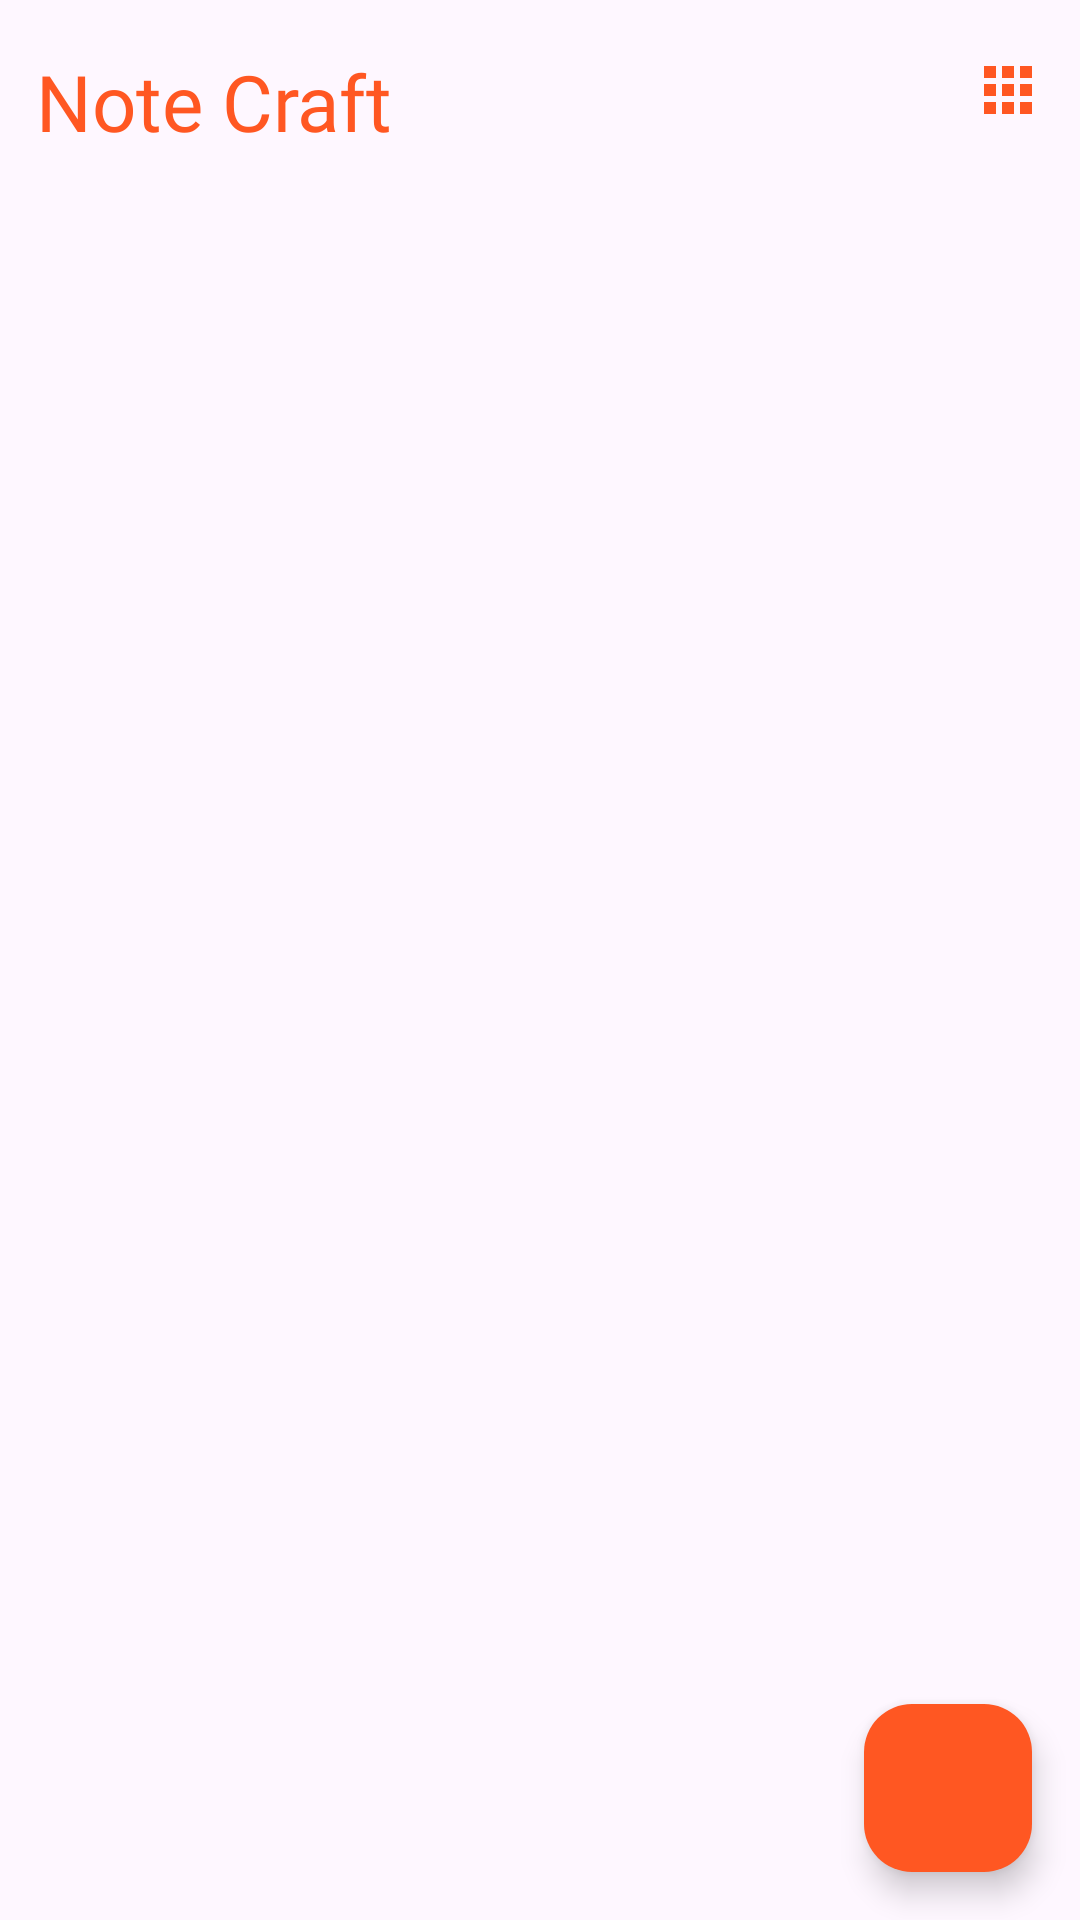

Reconstruct the res/layout file that produces this screen, plus the resources it refers to.
<!-- AndroidManifest.xml: application theme Theme.NoteCraft -->
<!-- res/layout/activity_main.xml -->
<?xml version="1.0" encoding="utf-8"?>
<RelativeLayout xmlns:android="http://schemas.android.com/apk/res/android"
    xmlns:app="http://schemas.android.com/apk/res-auto"
    xmlns:tools="http://schemas.android.com/tools"
    android:id="@+id/activity_main"
    android:layout_width="match_parent"
    android:layout_height="match_parent"
    tools:context=".activities.MainActivity">


    <TextView
        android:id="@+id/idNote"
        android:layout_width="wrap_content"
        android:layout_height="wrap_content"
        android:layout_marginStart="12dp"
        android:layout_marginTop="12dp"
        android:elegantTextHeight="true"
        android:fontFamily="@font/poppins_bold"
        android:text="@string/note_craft"
        android:textColor="@color/orange"
        android:textSize="26sp" />

    <ImageView
        android:id="@+id/idChangeLayout"
        android:layout_width="wrap_content"
        android:layout_height="wrap_content"
        android:layout_alignTop="@id/idNote"
        android:layout_alignParentEnd="true"
        android:layout_marginTop="6dp"
        android:layout_marginEnd="12dp"
        android:adjustViewBounds="true"
        android:foreground="?android:attr/selectableItemBackground"
        android:clickable="true"
        android:contentDescription="@string/add_note"
        android:src="@drawable/baseline_apps_24" />


    <androidx.recyclerview.widget.RecyclerView
        android:id="@+id/idListNotes"
        android:layout_width="match_parent"
        android:layout_height="match_parent"
        android:layout_below="@id/idNote"
        android:layout_alignParentStart="true"
        android:layout_alignParentEnd="true"
        android:layout_alignParentBottom="true"
        android:layout_marginTop="12dp"
        android:padding="8dp"
        app:layoutManager="androidx.recyclerview.widget.LinearLayoutManager"
        tools:itemCount="5"
        tools:listitem="@layout/item_note" />

    <com.google.android.material.floatingactionbutton.FloatingActionButton
        android:id="@+id/addButton"
        android:layout_width="wrap_content"
        android:layout_height="wrap_content"
        android:layout_alignParentEnd="true"
        android:layout_alignParentBottom="true"
        android:layout_margin="16dp"
        android:adjustViewBounds="true"
        android:backgroundTint="@color/orange"
        android:contentDescription="@string/floating_action_tooltip"
        android:src="@drawable/baseline_add_24"
        android:tint="@color/white"
        android:tooltipText="@string/floating_action_tooltip" />

</RelativeLayout>
<!-- res/layout/item_note.xml (included above) -->
<?xml version="1.0" encoding="utf-8"?>
<androidx.cardview.widget.CardView xmlns:android="http://schemas.android.com/apk/res/android"
    xmlns:app="http://schemas.android.com/apk/res-auto"
    xmlns:tools="http://schemas.android.com/tools"
    android:id="@+id/idNoteItem"
    android:layout_width="match_parent"
    android:layout_height="wrap_content"
    android:elevation="4dp"
    android:foreground="?android:attr/selectableItemBackground"
    app:cardCornerRadius="8dp"
    app:cardUseCompatPadding="true">

    <LinearLayout
        android:layout_width="match_parent"
        android:layout_height="match_parent"
        android:orientation="vertical"
        android:padding="6dp">

        <RelativeLayout
            android:layout_width="match_parent"
            android:layout_height="wrap_content"
            android:layout_marginTop="8dp"
            android:orientation="horizontal"
            tools:ignore="UselessParent">

            <TextView
                android:id="@+id/idTitle"
                android:layout_width="match_parent"
                android:layout_height="wrap_content"
                android:elegantTextHeight="true"
                android:fontFamily="@font/poppins_medium"
                android:maxLines="2"
                android:text="@string/str_title"
                android:textAppearance="?android:attr/textAppearanceMedium"
                android:textColor="@color/orange"
                android:textSize="18sp"
                android:textStyle="bold" />

        </RelativeLayout>

        <TextView
            android:id="@+id/idContent"
            android:layout_width="wrap_content"
            android:layout_height="wrap_content"
            android:layout_marginTop="4dp"
            android:elegantTextHeight="true"
            android:fontFamily="@font/poppins_medium"
            android:maxLines="3"
            android:shadowColor="@color/white"
            android:text="@string/str_content"
            android:textAppearance="?android:attr/textAppearanceMedium"
            android:textColor="@color/black"
            android:textSize="16sp" />

        <TextView
            android:id="@+id/idCreatedDate"
            android:layout_width="match_parent"
            android:layout_height="wrap_content"
            android:layout_marginTop="2dp"
            android:elegantTextHeight="true"
            android:fontFamily="@font/poppins_medium"
            android:maxLines="1"
            android:shadowColor="@color/white"
            android:text="@string/str_date"
            android:textAppearance="?android:attr/textAppearanceMedium"
            android:textColor="@color/white"
            android:textSize="12sp"
            android:textStyle="italic" />

        <TextView
            android:id="@+id/idUpdatedDate"
            android:layout_width="match_parent"
            android:layout_height="wrap_content"
            android:layout_marginTop="2dp"
            android:elegantTextHeight="true"
            android:fontFamily="@font/poppins_medium"
            android:maxLines="1"
            android:shadowColor="@color/black"
            android:text="@string/str_date"
            android:textAppearance="?android:attr/textAppearanceMedium"
            android:textColor="@color/black"
            android:textSize="12sp"
            android:textStyle="italic" />

    </LinearLayout>

</androidx.cardview.widget.CardView>
<!-- resources referenced by this layout -->
<resources>
  <color name="black">#FF000000</color>
  <color name="orange">#FF5722</color>
  <color name="white">#FFFFFFFF</color>
  <!-- drawable baseline_apps_24 (drawable) -->
  <vector xmlns:android="http://schemas.android.com/apk/res/android" android:height="24dp" android:tint="#FF5722" android:viewportHeight="24" android:viewportWidth="24" android:width="24dp">
        
      <path android:fillColor="@android:color/white" android:pathData="M4,8h4L8,4L4,4v4zM10,20h4v-4h-4v4zM4,20h4v-4L4,16v4zM4,14h4v-4L4,10v4zM10,14h4v-4h-4v4zM16,4v4h4L20,4h-4zM10,8h4L14,4h-4v4zM16,14h4v-4h-4v4zM16,20h4v-4h-4v4z"/>
      
  </vector>
  <string name="add_note">Add note.</string>
  <string name="floating_action_tooltip">Add note</string>
  <string name="note_craft">Note Craft</string>
  <string name="str_content">STR_CONTENT</string>
  <string name="str_date">STR_DATE</string>
  <string name="str_title">STR_TITLE</string>
  <style name="Theme.NoteCraft" parent="Base.Theme.NoteCraft" />
  <style name="Base.Theme.NoteCraft" parent="Theme.Material3.DayNight.NoActionBar">
          
          <item name="colorPrimary">@color/orange</item>
          <item name="colorPrimaryVariant">@color/orange</item>
          <item name="android:statusBarColor">@color/orange</item>
      </style>
</resources>
